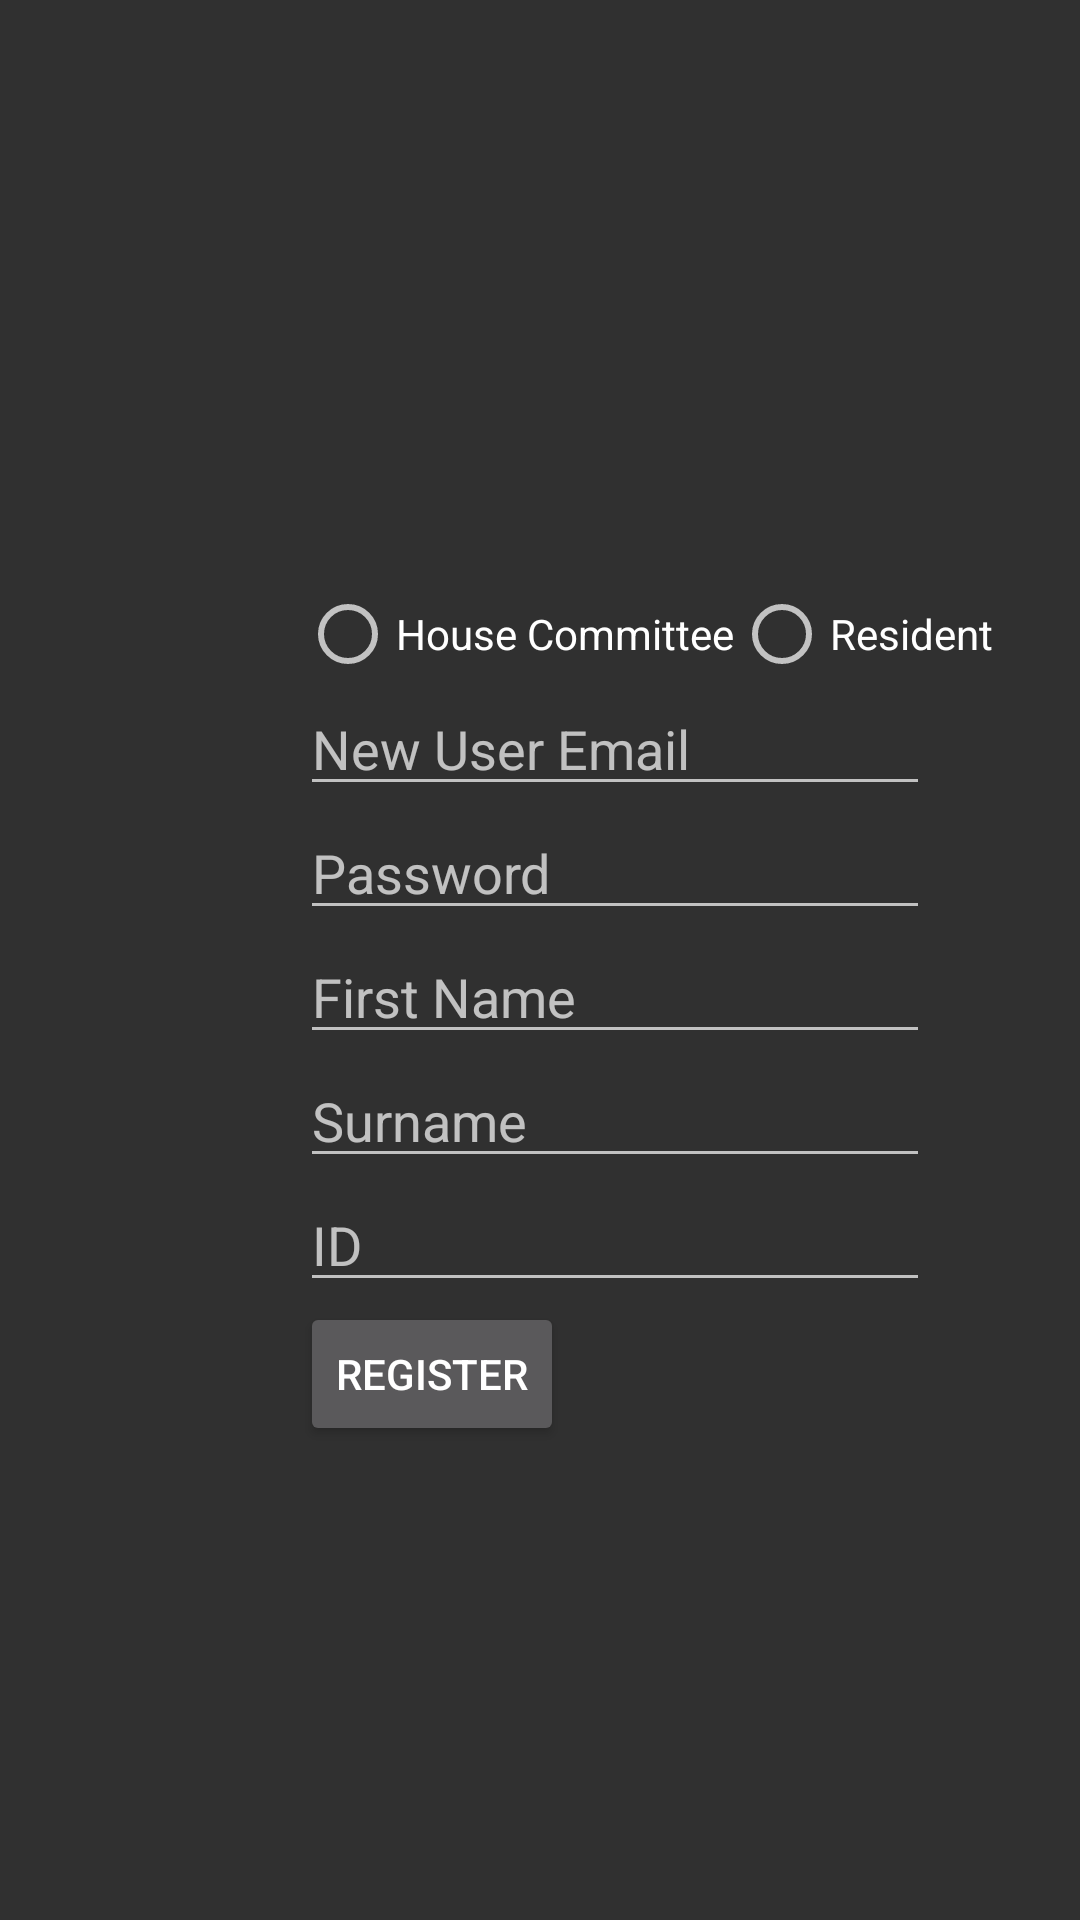

Produce the Android XML layout that renders to this screen, including the resource entries it uses.
<!-- AndroidManifest.xml: application theme Theme.AndroidFinal -->
<!-- res/layout/activity_register.xml -->
<?xml version="1.0" encoding="utf-8"?>
<LinearLayout xmlns:android="http://schemas.android.com/apk/res/android"
    xmlns:app="http://schemas.android.com/apk/res-auto"
    xmlns:tools="http://schemas.android.com/tools"
    android:layout_width="match_parent"
    android:layout_height="match_parent"
    android:orientation="vertical"
    tools:context=".Register">

    <TextView
        android:id="@+id/errorMessage"
        android:layout_width="wrap_content"
        android:layout_height="wrap_content"
        android:layout_marginLeft="100dp"
        android:layout_marginTop="150dp"
        android:layout_marginRight="80dp"
        android:text="Please check validity of fields."
        android:textColor="@color/design_default_color_error"
        android:visibility="invisible" />

    <RadioGroup
        android:layout_width="wrap_content"
        android:layout_height="wrap_content"
        android:layout_marginLeft="100dp"
        android:layout_marginTop="10dp"
        android:orientation="horizontal">

        <RadioButton
            android:id="@+id/vaad"
            android:layout_width="wrap_content"
            android:layout_height="wrap_content"
            android:onClick="selectUserType"
            android:text="House Committee" />

        <RadioButton
            android:id="@+id/resident"
            android:layout_width="wrap_content"
            android:layout_height="wrap_content"
            android:onClick="selectUserType"
            android:text="Resident" />

    </RadioGroup>

    <EditText
        android:id="@+id/usernameNew"
        android:layout_width="wrap_content"
        android:layout_height="wrap_content"
        android:layout_marginLeft="100dp"
        android:ems="10"
        android:hint="New User Email"
        android:inputType="textEmailAddress"
        android:selectAllOnFocus="false"
        android:singleLine="false" />

    <EditText
        android:id="@+id/passwordNew"
        android:layout_width="wrap_content"
        android:layout_height="wrap_content"
        android:layout_marginLeft="100dp"
        android:ems="10"
        android:hint="Password"
        android:inputType="textPassword" />

    <EditText
        android:id="@+id/firstName"
        android:layout_width="wrap_content"
        android:layout_height="wrap_content"
        android:layout_marginLeft="100dp"
        android:ems="10"
        android:hint="First Name"
        android:inputType="textPersonName" />

    <EditText
        android:id="@+id/surname"
        android:layout_width="wrap_content"
        android:layout_height="wrap_content"
        android:layout_marginLeft="100dp"
        android:ems="10"
        android:hint="Surname"
        android:inputType="textPersonName" />

    <EditText
        android:id="@+id/id"
        android:layout_width="wrap_content"
        android:layout_height="wrap_content"
        android:layout_marginLeft="100dp"
        android:ems="10"
        android:hint="ID"
        android:inputType="textPersonName" />

    <EditText
        android:id="@+id/seniority"
        android:layout_width="wrap_content"
        android:layout_height="wrap_content"
        android:layout_marginLeft="100dp"
        android:ems="10"
        android:hint="Seniority in Years"
        android:inputType="textPersonName"
        android:visibility="gone" />

    <EditText
        android:id="@+id/flatNumber"
        android:layout_width="wrap_content"
        android:layout_height="wrap_content"
        android:layout_marginLeft="100dp"
        android:ems="10"
        android:hint="Flat Number"
        android:inputType="textPersonName"
        android:visibility="gone" />

    <EditText
        android:id="@+id/vaadEmail"
        android:layout_width="wrap_content"
        android:layout_height="wrap_content"
        android:layout_marginLeft="100dp"
        android:ems="10"
        android:hint="Commitee Email"
        android:inputType="textPersonName"
        android:visibility="gone" />

    <Button
        android:id="@+id/register"
        android:layout_width="wrap_content"
        android:layout_height="wrap_content"
        android:layout_marginLeft="100dp"
        android:onClick="Register"
        android:text="Register" />

</LinearLayout>
<!-- resources referenced by this layout -->
<resources>
  <style name="Theme.AndroidFinal" parent="Theme.AppCompat">
          
          <item name="colorPrimary">@color/purple_500</item>
          <item name="colorPrimaryVariant">@color/purple_700</item>
          <item name="colorOnPrimary">@color/white</item>
          
          <item name="colorSecondary">@color/teal_200</item>
          <item name="colorSecondaryVariant">@color/teal_700</item>
          <item name="colorOnSecondary">@color/black</item>
          
          <item name="android:statusBarColor" tools:targetApi="l">?attr/colorPrimaryVariant</item>
          
      </style>
  <!-- not gathered from this repository: default colours our renderer supplied (Android Studio template values) -->
  <color name="purple_500">#FF6200EE</color>
  <color name="purple_700">#FF3700B3</color>
  <color name="teal_200">#FF03DAC5</color>
  <color name="teal_700">#FF018786</color>
  <color name="black">#FF000000</color>
  <color name="white">#FFFFFFFF</color>
</resources>
